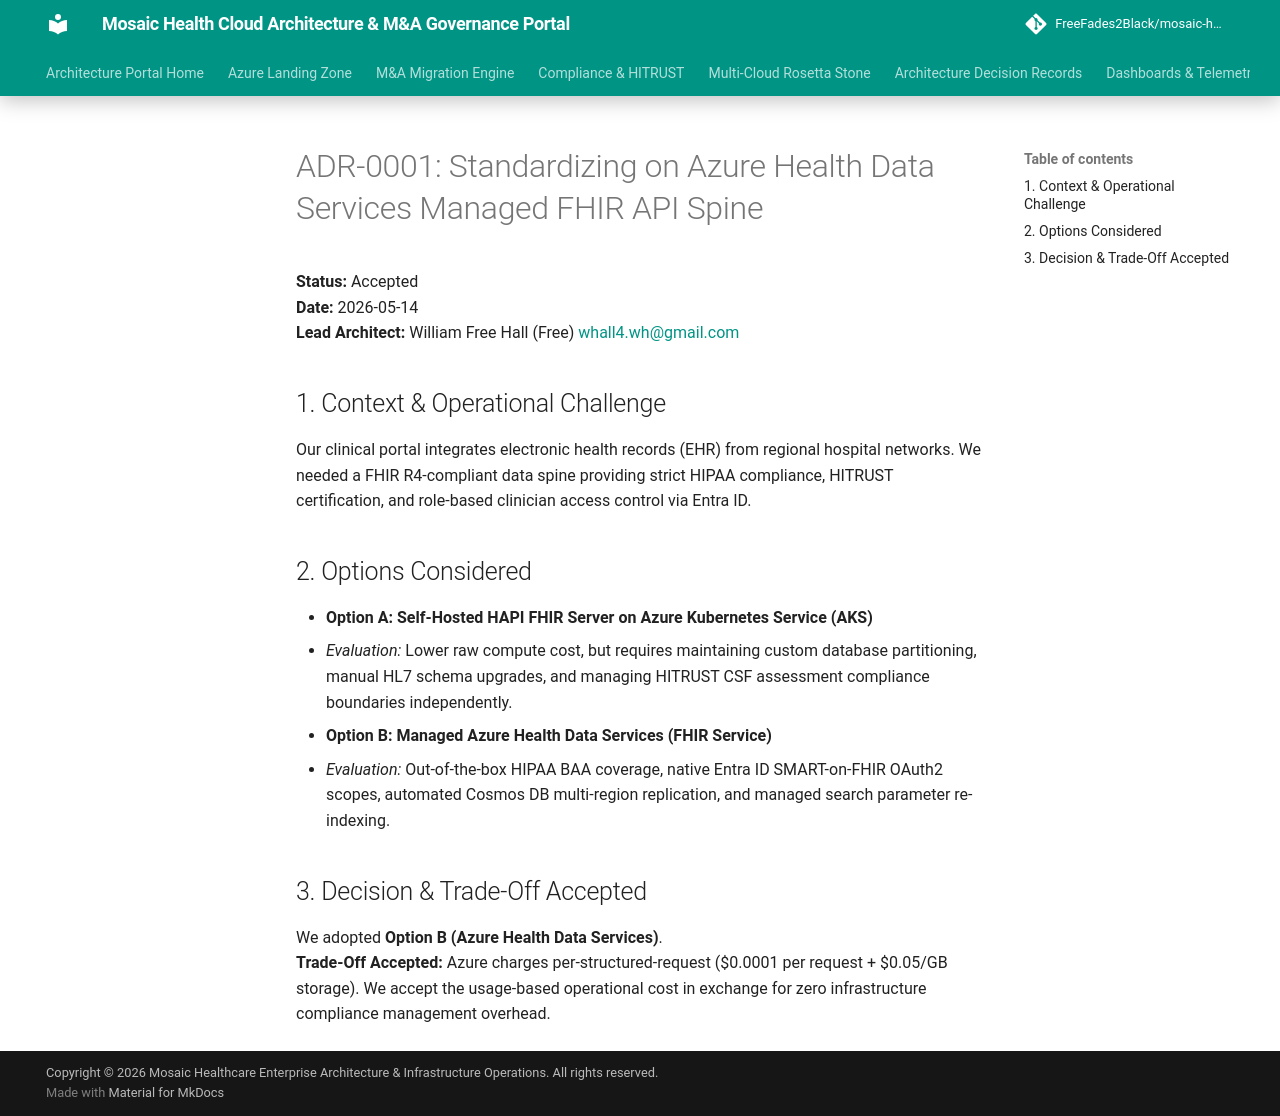

repository: FreeFades2Black/mosaic-health-cloud-architecture · page: adr/0001-azure-health-data-services-fhir-spine/index.html · generator: mkdocs

# ADR-0001: Standardizing on Azure Health Data Services Managed FHIR API Spine

**Status:** Accepted  
**Date:** 2026-05-14  
**Lead Architect:** William Free Hall (Free) <whall4.wh@gmail.com>

## 1. Context & Operational Challenge
Our clinical portal integrates electronic health records (EHR) from regional hospital networks. We needed a FHIR R4-compliant data spine providing strict HIPAA compliance, HITRUST certification, and role-based clinician access control via Entra ID.

## 2. Options Considered
* **Option A: Self-Hosted HAPI FHIR Server on Azure Kubernetes Service (AKS)**
  - *Evaluation:* Lower raw compute cost, but requires maintaining custom database partitioning, manual HL7 schema upgrades, and managing HITRUST CSF assessment compliance boundaries independently.
* **Option B: Managed Azure Health Data Services (FHIR Service)**
  - *Evaluation:* Out-of-the-box HIPAA BAA coverage, native Entra ID SMART-on-FHIR OAuth2 scopes, automated Cosmos DB multi-region replication, and managed search parameter re-indexing.

## 3. Decision & Trade-Off Accepted
We adopted **Option B (Azure Health Data Services)**.  
**Trade-Off Accepted:** Azure charges per-structured-request ($0.0001 per request + $0.05/GB storage). We accept the usage-based operational cost in exchange for zero infrastructure compliance management overhead.
